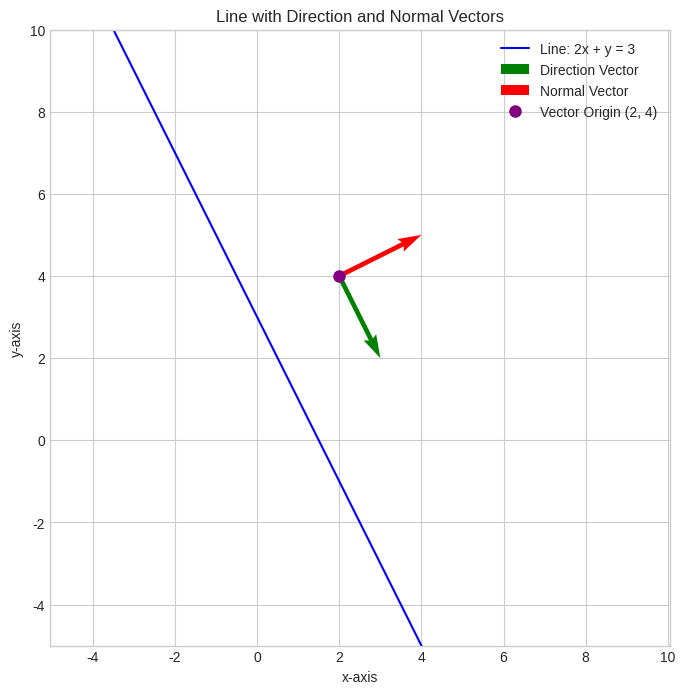

Here is the Python script that generated this plot: (Note: this script raises an exception after producing the figure.)
import numpy as np
import matplotlib.pyplot as plt

# Normal and direction vectors for 2x + y = 3
normal_vector = np.array([2, 1])
direction_vector = np.array([1, -2])

print(f"Normal Vector (n): {normal_vector}")
print(f"Direction Vector (m): {direction_vector}")

dot_product = np.dot(normal_vector, direction_vector)
print(f"Dot product of n and m: {dot_product}")
if np.isclose(dot_product, 0):
    print("The vectors are orthogonal (as expected).")
else:
    print("The vectors are NOT orthogonal (something is wrong).")

# Line equation: y = 3 - 2x
def line_equation(x):
    return 3 - 2*x

x_vals = np.linspace(-5, 7, 100)
y_vals = line_equation(x_vals)

vector_origin = np.array([2, 4])

plt.style.use('seaborn-v0_8-whitegrid')
plt.figure(figsize=(8, 8))

plt.plot(x_vals, y_vals, label='Line: 2x + y = 3', color='blue', zorder=1)

plt.quiver(vector_origin[0], vector_origin[1],
           direction_vector[0], direction_vector[1],
           angles='xy', scale_units='xy', scale=1,
           color='green', label='Direction Vector', zorder=2)

plt.quiver(vector_origin[0], vector_origin[1],
           normal_vector[0], normal_vector[1],
           angles='xy', scale_units='xy', scale=1,
           color='red', label='Normal Vector', zorder=2)

plt.plot(vector_origin[0], vector_origin[1], 'o', color='purple', markersize=8,
         label='Vector Origin (2, 4)')

plt.title('Line with Direction and Normal Vectors')
plt.xlabel('x-axis')
plt.ylabel('y-axis')
plt.axis('equal')
plt.legend()
plt.grid(True)

plt.xlim(-5, 10)
plt.ylim(-5, 10)

plt.savefig("../figs/Figure_2.png")
plt.show()
